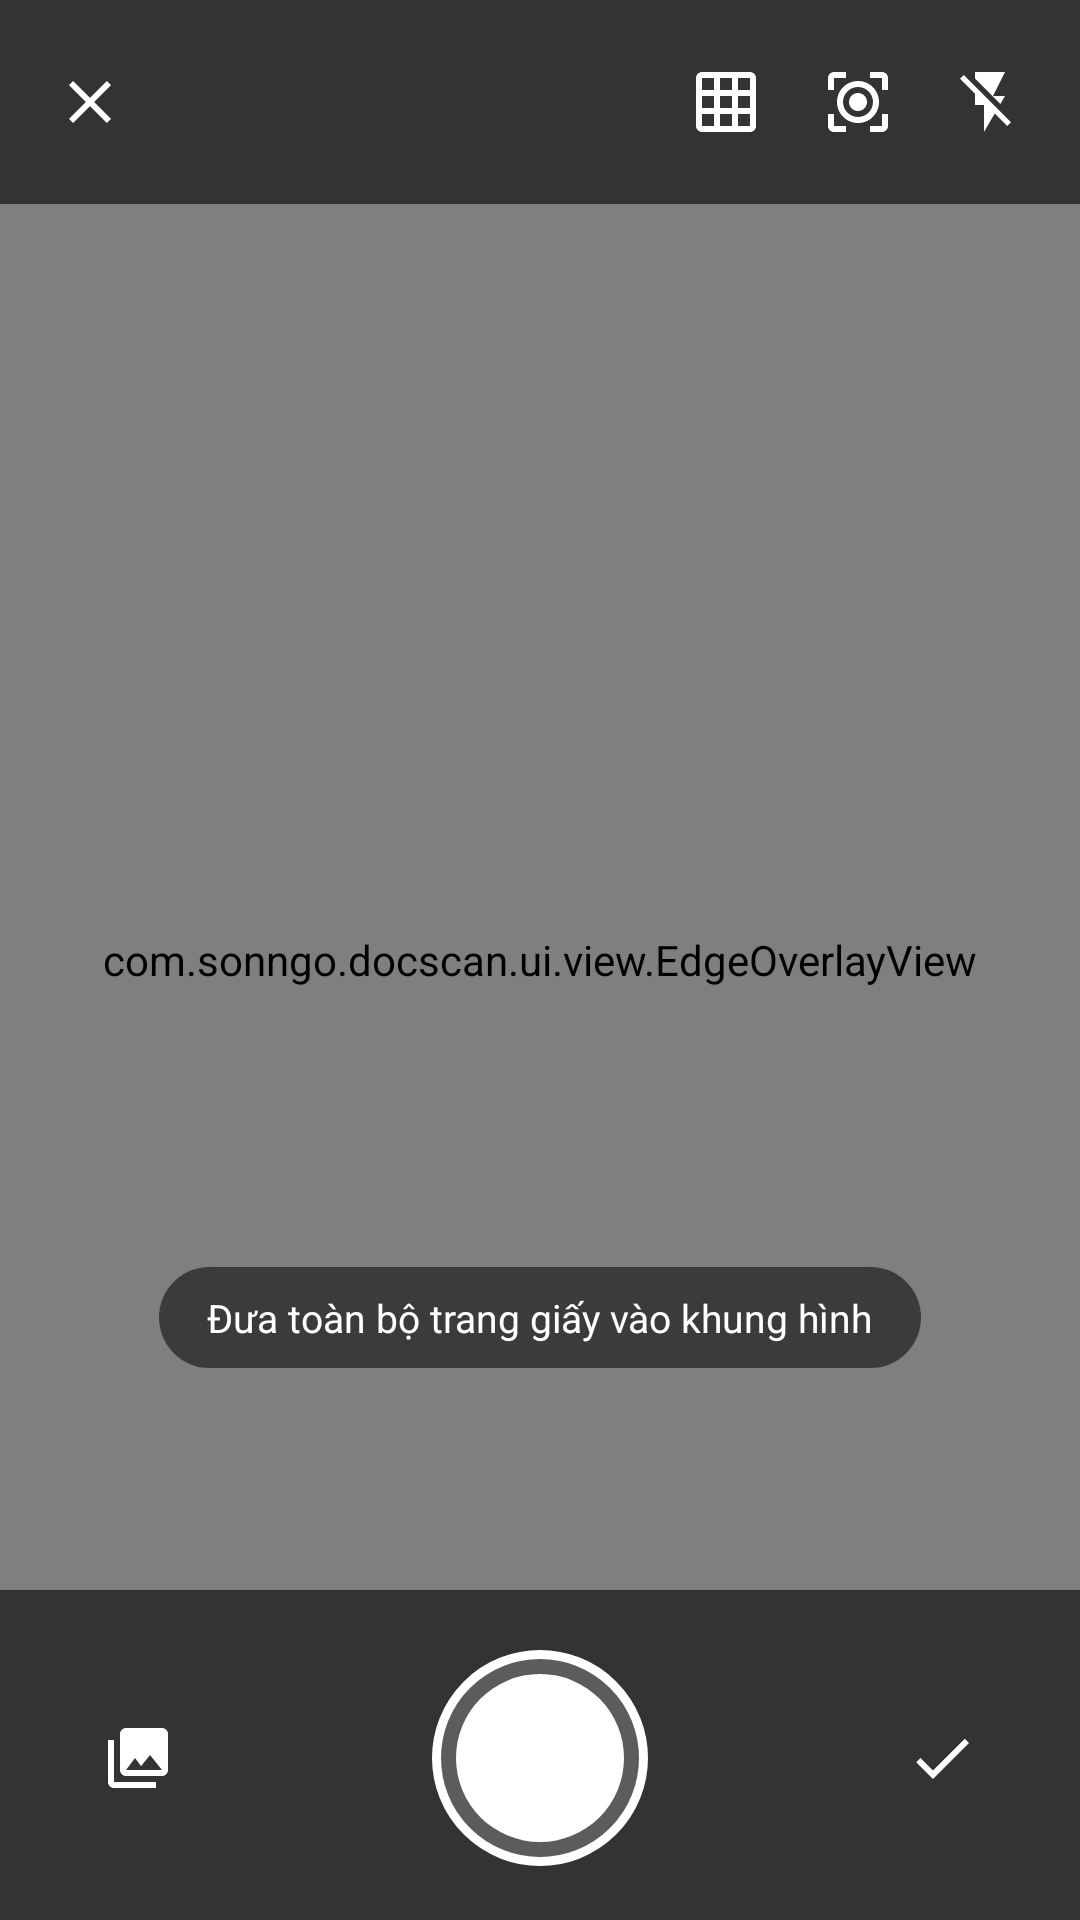

This screen was rendered from an Android layout file. Write that file and the resources it references.
<!-- AndroidManifest.xml: activity theme Theme.DocScan.Camera -->
<!-- res/layout/activity_camera.xml -->
<?xml version="1.0" encoding="utf-8"?>
<FrameLayout xmlns:android="http://schemas.android.com/apk/res/android"
    xmlns:app="http://schemas.android.com/apk/res-auto"
    android:layout_width="match_parent"
    android:layout_height="match_parent"
    android:background="@color/camera_background">

    <androidx.camera.view.PreviewView
        android:id="@+id/previewView"
        android:layout_width="match_parent"
        android:layout_height="match_parent" />

    <com.sonngo.docscan.ui.view.EdgeOverlayView
        android:id="@+id/edgeOverlay"
        android:layout_width="match_parent"
        android:layout_height="match_parent" />

    <ImageView
        android:id="@+id/gridOverlay"
        android:layout_width="match_parent"
        android:layout_height="match_parent"
        android:contentDescription="@null"
        android:scaleType="fitXY"
        android:src="@drawable/ic_grid_overlay"
        android:visibility="gone" />

    <LinearLayout
        android:id="@+id/topBar"
        android:layout_width="match_parent"
        android:layout_height="wrap_content"
        android:layout_gravity="top"
        android:background="@color/scrim"
        android:gravity="center_vertical"
        android:orientation="horizontal"
        android:paddingStart="8dp"
        android:paddingTop="12dp"
        android:paddingEnd="8dp"
        android:paddingBottom="12dp">

        <ImageButton
            android:id="@+id/closeButton"
            android:layout_width="44dp"
            android:layout_height="44dp"
            android:background="?attr/selectableItemBackgroundBorderless"
            android:contentDescription="@string/cd_close"
            android:src="@drawable/ic_close"
            app:tint="@android:color/white" />

        <Space
            android:layout_width="0dp"
            android:layout_height="1dp"
            android:layout_weight="1" />

        <ImageButton
            android:id="@+id/gridButton"
            android:layout_width="44dp"
            android:layout_height="44dp"
            android:background="?attr/selectableItemBackgroundBorderless"
            android:contentDescription="@string/camera_grid"
            android:src="@drawable/ic_grid"
            app:tint="@android:color/white" />

        <ImageButton
            android:id="@+id/autoButton"
            android:layout_width="44dp"
            android:layout_height="44dp"
            android:background="?attr/selectableItemBackgroundBorderless"
            android:contentDescription="@string/camera_auto_on"
            android:src="@drawable/ic_auto_capture"
            app:tint="@android:color/white" />

        <ImageButton
            android:id="@+id/flashButton"
            android:layout_width="44dp"
            android:layout_height="44dp"
            android:background="?attr/selectableItemBackgroundBorderless"
            android:contentDescription="@string/camera_flash"
            android:src="@drawable/ic_flash_off"
            app:tint="@android:color/white" />
    </LinearLayout>

    <TextView
        android:id="@+id/hintText"
        android:layout_width="wrap_content"
        android:layout_height="wrap_content"
        android:layout_gravity="center_horizontal|bottom"
        android:layout_marginBottom="184dp"
        android:background="@drawable/bg_pill_translucent"
        android:paddingStart="16dp"
        android:paddingTop="8dp"
        android:paddingEnd="16dp"
        android:paddingBottom="8dp"
        android:text="@string/camera_hint"
        android:textColor="@android:color/white"
        android:textSize="13sp" />

    <LinearLayout
        android:id="@+id/bottomBar"
        android:layout_width="match_parent"
        android:layout_height="wrap_content"
        android:layout_gravity="bottom"
        android:background="@color/scrim"
        android:gravity="center_vertical"
        android:orientation="horizontal"
        android:paddingStart="20dp"
        android:paddingTop="20dp"
        android:paddingEnd="20dp"
        android:paddingBottom="18dp">

        <ImageButton
            android:id="@+id/galleryButton"
            android:layout_width="52dp"
            android:layout_height="52dp"
            android:background="@drawable/bg_circle_translucent"
            android:contentDescription="@string/action_import"
            android:padding="14dp"
            android:src="@drawable/ic_gallery"
            app:tint="@android:color/white" />

        <Space
            android:layout_width="0dp"
            android:layout_height="1dp"
            android:layout_weight="1" />

        <View
            android:id="@+id/shutterButton"
            android:layout_width="72dp"
            android:layout_height="72dp"
            android:background="@drawable/bg_shutter"
            android:clickable="true"
            android:contentDescription="@string/camera_shutter"
            android:focusable="true" />

        <Space
            android:layout_width="0dp"
            android:layout_height="1dp"
            android:layout_weight="1" />

        <FrameLayout
            android:layout_width="52dp"
            android:layout_height="52dp">

            <ImageButton
                android:id="@+id/doneButton"
                android:layout_width="52dp"
                android:layout_height="52dp"
                android:background="@drawable/bg_circle_translucent"
                android:contentDescription="@string/action_done"
                android:padding="14dp"
                android:src="@drawable/ic_check"
                app:tint="@android:color/white" />

            <TextView
                android:id="@+id/pageCounter"
                android:layout_width="22dp"
                android:layout_height="22dp"
                android:layout_gravity="top|end"
                android:background="@drawable/bg_counter"
                android:gravity="center"
                android:textColor="@android:color/white"
                android:textSize="11sp"
                android:visibility="gone" />
        </FrameLayout>
    </LinearLayout>

    <ProgressBar
        android:id="@+id/progress"
        android:layout_width="wrap_content"
        android:layout_height="wrap_content"
        android:layout_gravity="center"
        android:indeterminateTint="@android:color/white"
        android:visibility="gone" />
</FrameLayout>
<!-- resources referenced by this layout -->
<resources>
  <color name="camera_background">#FF101014</color>
  <color name="scrim">#99000000</color>
  <!-- drawable bg_pill_translucent (drawable) -->
  <?xml version="1.0" encoding="utf-8"?>
  <shape xmlns:android="http://schemas.android.com/apk/res/android" android:shape="rectangle">
      <solid android:color="#88000000" />
      <corners android:radius="18dp" />
  </shape>
  <!-- drawable ic_check (drawable) -->
  <vector xmlns:android="http://schemas.android.com/apk/res/android"
      android:width="24dp"
      android:height="24dp"
      android:viewportWidth="24"
      android:viewportHeight="24">
      <path android:fillColor="#FF1F1F1F" android:pathData="M9,16.17L4.83,12l-1.42,1.41L9,19L21,7l-1.41,-1.41z" />
  </vector>
  <!-- drawable ic_close (drawable) -->
  <vector xmlns:android="http://schemas.android.com/apk/res/android"
      android:width="24dp"
      android:height="24dp"
      android:viewportWidth="24"
      android:viewportHeight="24">
      <path android:fillColor="#FF1F1F1F" android:pathData="M19,6.41L17.59,5L12,10.59L6.41,5L5,6.41L10.59,12L5,17.59L6.41,19L12,13.41L17.59,19L19,17.59L13.41,12z" />
  </vector>
  <!-- drawable ic_flash_off (drawable) -->
  <vector xmlns:android="http://schemas.android.com/apk/res/android"
      android:width="24dp"
      android:height="24dp"
      android:viewportWidth="24"
      android:viewportHeight="24">
      <path android:fillColor="#FF1F1F1F" android:pathData="M3.27,3L2,4.27l5,5V13h3v9l3.58,-6.14L17.73,20L19,18.73L3.27,3zM17,10h-4l4,-8H7v2.18l8.46,8.46L17,10z" />
  </vector>
  <!-- drawable ic_gallery (drawable) -->
  <vector xmlns:android="http://schemas.android.com/apk/res/android"
      android:width="24dp"
      android:height="24dp"
      android:viewportWidth="24"
      android:viewportHeight="24">
      <path android:fillColor="#FF1F1F1F" android:pathData="M22,16V4c0,-1.1 -0.9,-2 -2,-2H8C6.9,2 6,2.9 6,4v12c0,1.1 0.9,2 2,2h12c1.1,0 2,-0.9 2,-2zM11,12l2.03,2.71L16,11l4,5H8l3,-4zM2,6v14c0,1.1 0.9,2 2,2h14v-2H4V6H2z" />
  </vector>
  <!-- drawable ic_grid_overlay (drawable) -->
  <?xml version="1.0" encoding="utf-8"?>
  <vector xmlns:android="http://schemas.android.com/apk/res/android"
      android:width="300dp"
      android:height="300dp"
      android:viewportWidth="300"
      android:viewportHeight="300">
      <path android:fillColor="#40FFFFFF" android:pathData="M99.5,0h1v300h-1zM199.5,0h1v300h-1zM0,99.5h300v1h-300zM0,199.5h300v1h-300z" />
  </vector>
  <string name="action_done">Xong</string>
  <string name="action_import">Chọn ảnh từ máy</string>
  <string name="camera_auto_on">Tự động chụp: Bật</string>
  <string name="camera_flash">Đèn flash</string>
  <string name="camera_grid">Lưới canh khung</string>
  <string name="camera_hint">Đưa toàn bộ trang giấy vào khung hình</string>
  <string name="camera_shutter">Chụp</string>
  <string name="cd_close">Đóng</string>
  <style name="Theme.DocScan.Camera" parent="Theme.DocScan">
          <item name="android:windowBackground">@color/camera_background</item>
          <item name="android:statusBarColor">@android:color/black</item>
          <item name="android:navigationBarColor">@android:color/black</item>
      </style>
  <style name="Theme.DocScan" parent="Theme.Material3.DayNight.NoActionBar">
          <item name="colorPrimary">@color/brand_primary</item>
          <item name="colorOnPrimary">@color/brand_on_primary</item>
          <item name="colorSecondary">@color/brand_secondary</item>
          <item name="android:statusBarColor">?attr/colorPrimary</item>
          <item name="android:windowLightStatusBar" tools:targetApi="m">false</item>
      </style>
  <color name="brand_primary">#1565C0</color>
  <color name="brand_on_primary">#FFFFFF</color>
  <color name="brand_secondary">#00897B</color>
</resources>
